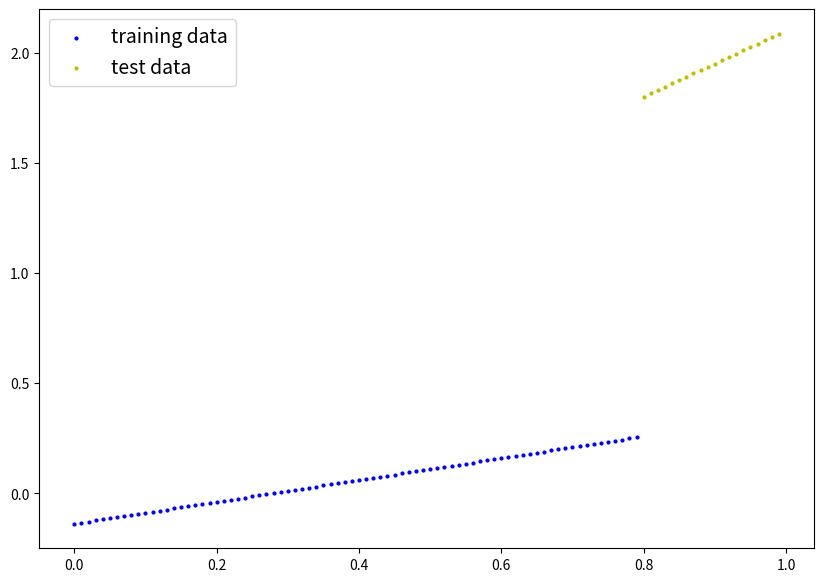
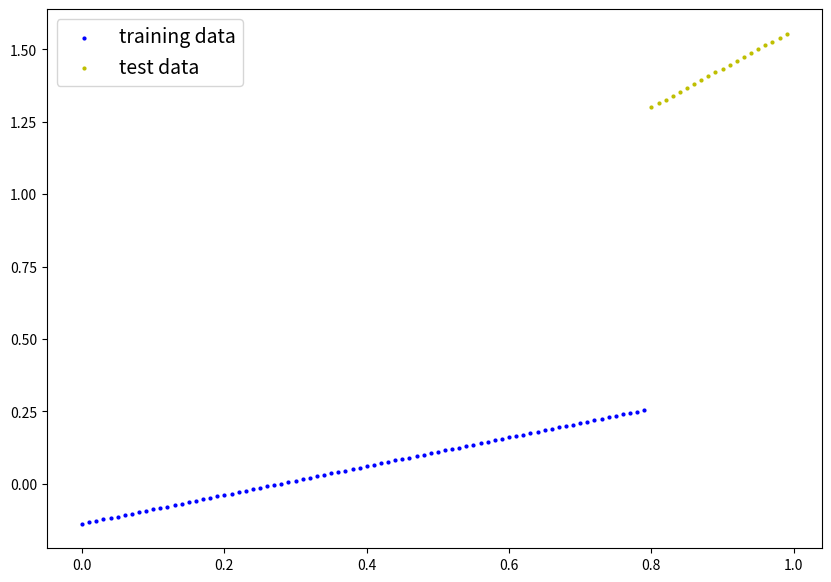
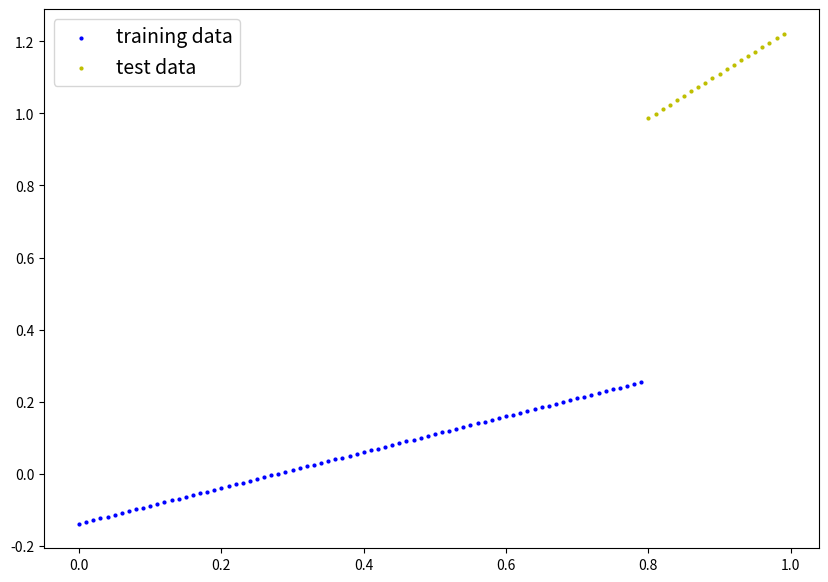
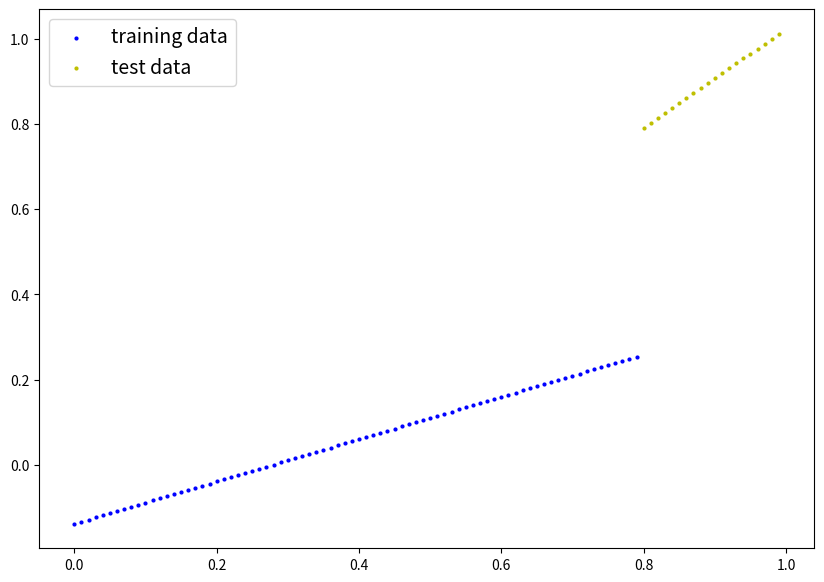
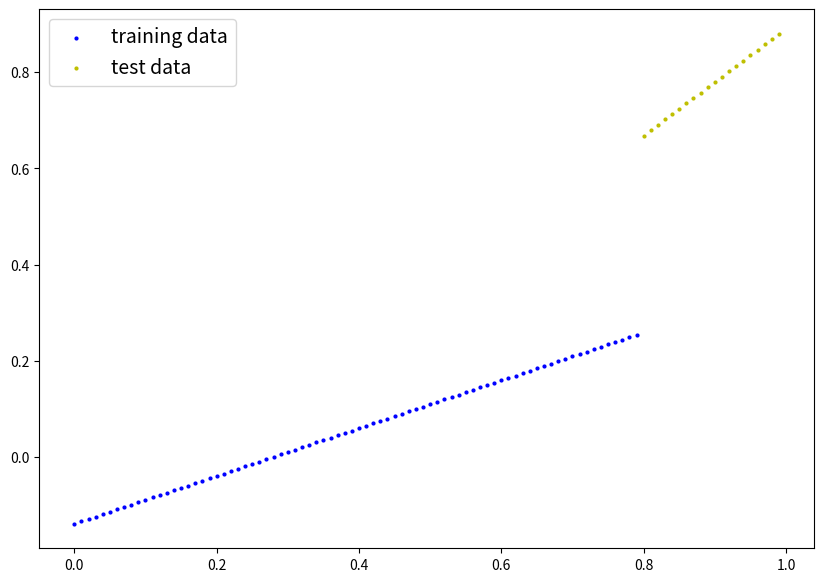
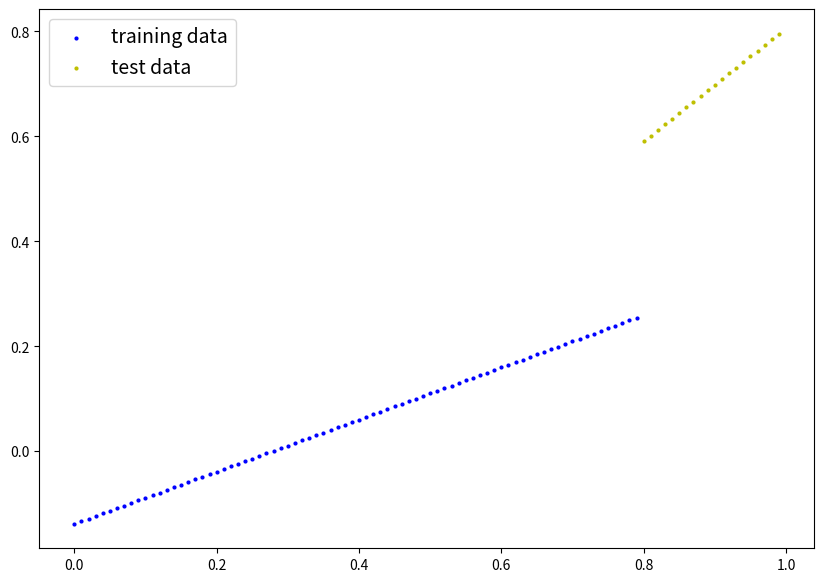
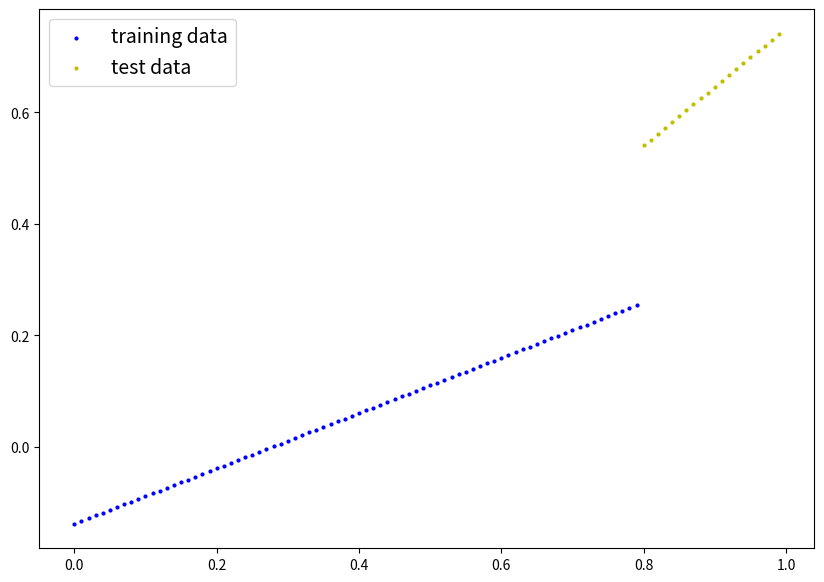
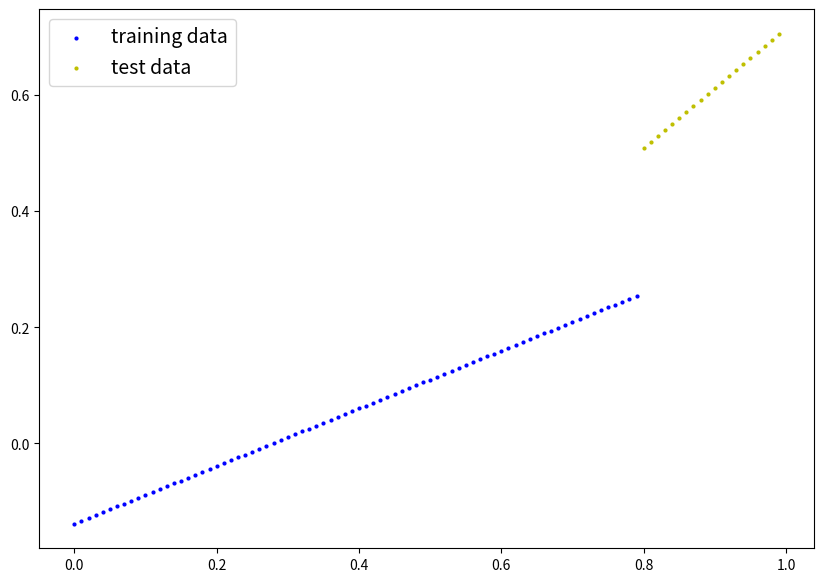
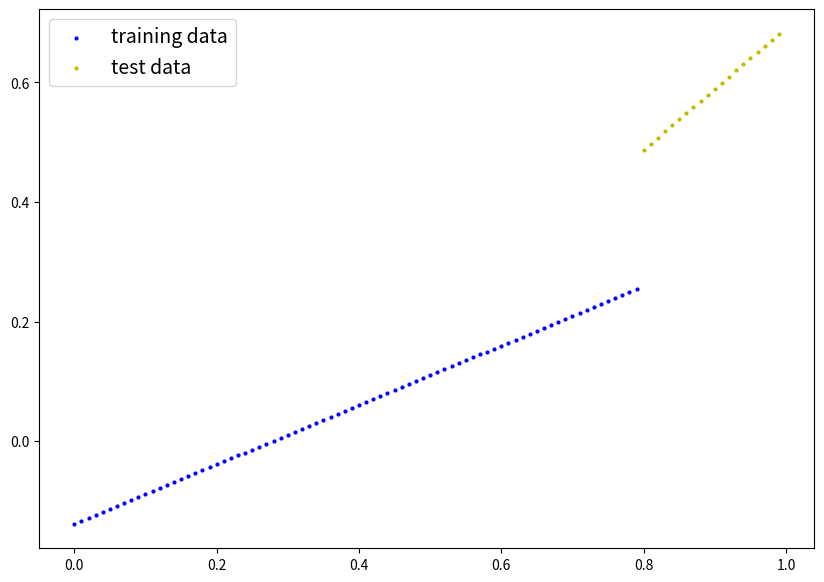
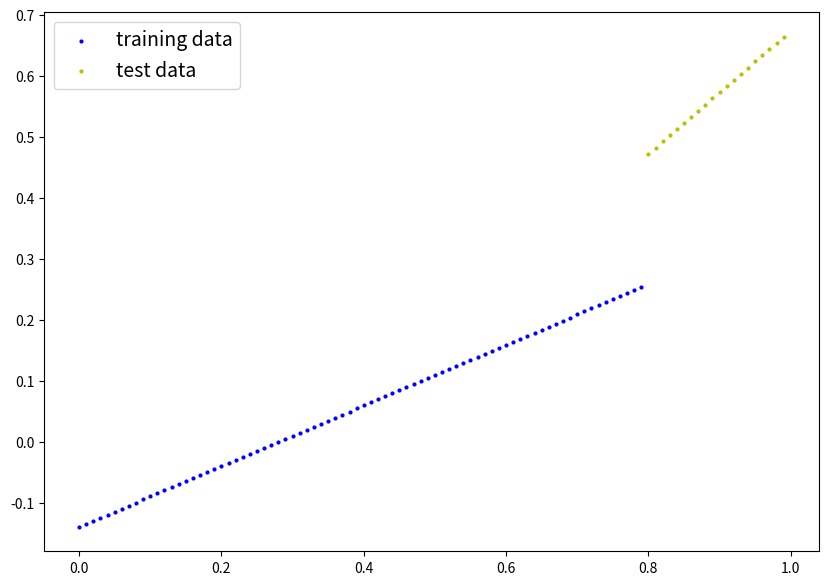

These charts were generated, in order, by the following Python code:
#what_we_are_covering = {
# 1: "Creer la base de donnée, choisir nos données et create our cas", 
# 2: "Build model, the way to adjust automaticly parameters to our cas base on our training data",
# 3: "Fitting the model to data (training)",
# 4: "..."}
#---------------------------------------------

import matplotlib.pyplot as plt
import numpy as np
import math

X = np.arange(0, 1, 0.01)
split = 80

X_train = X[:split]
X_test = X[split:]

# weight = 0.7
# bias = 0.3
# Y = bias + X * weight
# Y_train = Y[:split]
# Y_test = Y[split:]
# print(Y)

#---------------------------------------------
print(X[:10])
print("Lenght of echantillons")
print(len(X_train), len(X_test))
#---------------------------------------------


def plot_predictions(X, Y, test_data, test_labels):
    plt.figure(figsize=(10, 7))

    plt.scatter(X, Y, c="b", s=4, label = "training data")  # it's like plt.plot() but with cloud of point
    plt.scatter(test_data, test_labels, c="y", s=4, label = "test data")

    plt.legend(prop={"size":14});
    plt.show()

class LinearRegressionModel(): 
    np.random.seed(42)
    def __init__(self, numberLayers=1 , numberNeuronesPerLayers=1):
        self.numberLayers = numberLayers
        self.numberNeuronesPerLayers = numberNeuronesPerLayers
        self.init_weights = np.random.randn(numberLayers*numberNeuronesPerLayers)  # or np.random.randn(numberLayers, numberNeuronesPerLayers) ?
        self.init_bias = np.random.randn(numberLayers*numberNeuronesPerLayers)

    def init_forward(self, x):
        return self.init_weights * x + self.init_bias

    def forward(self, x, w, b):
        return w * x + b

model_0 = LinearRegressionModel()

Y_correct_prediction = model_0.init_forward(X_train)
Y_real_test = model_0.init_forward(X_test)

#---------------------------------------------
print(model_0.init_weights, model_0.init_bias)
print(Y_correct_prediction)
#plot_predictions(X_train, Y_correct_prediction, X_test, Y_real_test);
#---------------------------------------------

class LearningClass():
    def __init__(self, epochs = 100, stop_precision = 0.05, learning_rate = 0.02, frequency_print = 10):
        self.epochs = epochs
        self.stop_precision = stop_precision
        self.learning_rate = learning_rate
        self.frequency_print = frequency_print

        self.list_bias = [np.random.randn()]
        self.list_weight = [np.random.randn()]

    def loss_fn(self, tmp, real):   # available method = {"SMAE":SMAE(), "MSE":...}
        lossS = []
        for i, j in zip(tmp, real):     # /!\ zip
            lossS.append((i-j)**2)   
        return np.average(lossS)
    
    def backward_fn(self, tmp, real):
        # every method of backward is linked to the loss_fn method SMAE, MSE...

        # derivate partial loss by weight and bias, example with weight :
        # loss = (i-j)**2 =
        # ([list_bias[-1]+X_test*list_weight[-1]] - Y_correct_prediction)**2
        # so by derivant par / à weight :
        # 2 * X_test * ([list_bias[-1]+X_test*list_weight[-1]] - Y_correct_prediction)
        # = 2 * X_test * erreur

        error = tmp - real
        grad_weight = np.average(error * X_train) * 2
        grad_bias = np.average(error) * 2
        return grad_weight, grad_bias
    
    def optimizerStep(self, backward):
        new_w = self.list_weight[-1] - self.learning_rate*backward[0]    # available method = {"SGD":, "Adams":...}
        new_b = self.list_bias[-1] - self.learning_rate*backward[1]
        return new_w, new_b

    def learningLoop(self):
        for epoch in range(self.epochs):
            # 1. Forward pass with only X_train
            Y_tmp_predition = model_0.forward(X_train, self.list_weight[-1], self.list_bias[-1])
        
            # 2. Calculate the loss
            loss = self.loss_fn(Y_tmp_predition, Y_correct_prediction)
        
            # 3. Optimizer zero grad only with nn
        
            # 4. Perform backpropagation on the loss, calculate grad of each parameter
            backward = self.backward_fn(Y_tmp_predition, Y_correct_prediction)
        
            # 5. Step the optimizer, perform gradient descent and adjust parameters
            new_w, new_b = self.optimizerStep(backward)

            self.list_weight.append(new_w)
            self.list_bias.append(new_b)

            if (epoch % self.frequency_print == 0):
                print(f"Epoch {epoch}: loss = {loss}, weight = {self.list_weight[-1]}, bias = {self.list_bias[-1]}")
                Y_real_test = model_0.forward(X_test, self.list_weight[-1], self.list_bias[-1])
                plot_predictions(X_train, Y_correct_prediction, X_test, Y_real_test)

        
myFirstLearning = LearningClass()
myFirstLearning.learningLoop()
